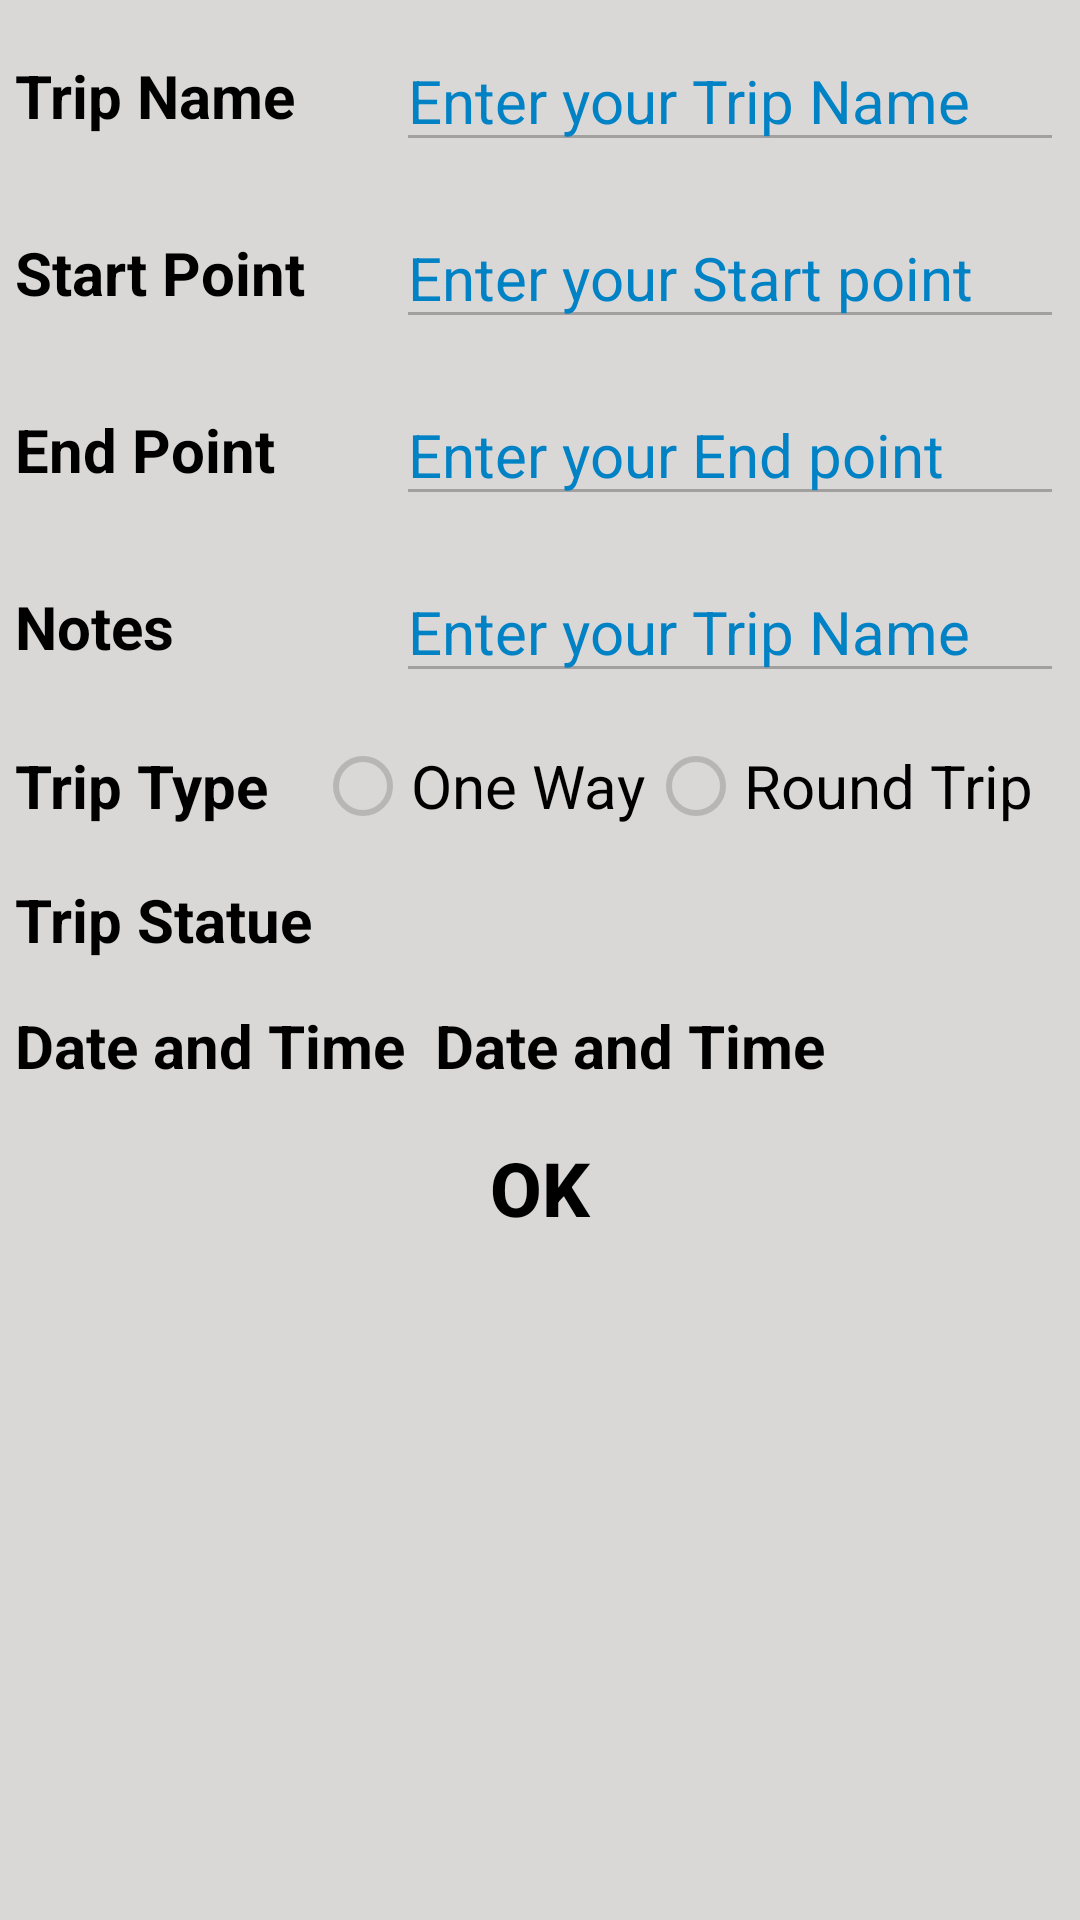

Here is an Android app screen rendered from its layout file. Give the layout XML and the strings, colors and styles it references.
<!-- AndroidManifest.xml: application theme AppTheme -->
<!-- res/layout/activity_past_trips_details.xml -->
<?xml version="1.0" encoding="utf-8"?>
<ScrollView xmlns:android="http://schemas.android.com/apk/res/android"
    xmlns:tools="http://schemas.android.com/tools"
    android:layout_width="match_parent"
    android:layout_height="match_parent"
    android:background="@color/activityBackgroundColor"
    tools:context=".PastTripsDetails">

    <LinearLayout
        android:layout_width="match_parent"
        android:layout_height="wrap_content"
        android:orientation="vertical">

        <TableLayout
            android:layout_width="match_parent"
            android:layout_height="wrap_content">

            <TableRow
                android:layout_width="match_parent"
                android:layout_height="wrap_content"
                android:layout_marginTop="5dp"
                android:padding="5dp">

                <TextView
                    android:layout_width="0dp"
                    android:layout_height="match_parent"
                    android:layout_weight="0.4"
                    android:gravity="center|start"
                    android:text="@string/trip_name"
                    android:textColor="@color/textColor"
                    android:textSize="20sp"
                    android:textStyle="bold" />

                <EditText
                    android:id="@+id/edt_past_trip_details_trip_name"
                    android:layout_width="0dp"
                    android:layout_height="match_parent"
                    android:layout_weight="0.7"
                    android:enabled="false"
                    android:hint="@string/enter_your_trip_name"
                    android:inputType="text"
                    android:textColor="@color/dividerColor"
                    android:textColorHint="@color/dividerColor"
                    android:textSize="20sp" />
            </TableRow>

            <TableRow
                android:layout_width="match_parent"
                android:layout_height="wrap_content"
                android:layout_marginTop="5dp"
                android:padding="5dp">

                <TextView
                    android:layout_width="0dp"
                    android:layout_height="match_parent"
                    android:layout_weight="0.4"
                    android:gravity="center|start"
                    android:text="@string/start_point"
                    android:textColor="@color/textColor"
                    android:textSize="20sp"
                    android:textStyle="bold" />

                <EditText
                    android:id="@+id/edt_past_trip_details_start_point"
                    android:layout_width="0dp"
                    android:layout_height="match_parent"
                    android:layout_weight="0.7"
                    android:enabled="false"
                    android:hint="@string/enter_your_start_point"
                    android:inputType="textAutoComplete"
                    android:textColor="@color/dividerColor"
                    android:textColorHint="@color/dividerColor"
                    android:textSize="20sp" />
            </TableRow>

            <TableRow
                android:layout_width="match_parent"
                android:layout_height="wrap_content"
                android:layout_marginTop="5dp"
                android:padding="5dp">

                <TextView
                    android:layout_width="0dp"
                    android:layout_height="match_parent"
                    android:layout_weight="0.4"
                    android:gravity="center|start"
                    android:text="@string/end_point"
                    android:textColor="@color/textColor"
                    android:textSize="20sp"
                    android:textStyle="bold" />

                <EditText
                    android:id="@+id/edt_past_trip_details_end_point"
                    android:layout_width="0dp"
                    android:layout_height="match_parent"
                    android:layout_weight="0.7"
                    android:enabled="false"
                    android:hint="@string/enter_your_end_point"
                    android:inputType="textAutoComplete"
                    android:textColor="@color/dividerColor"
                    android:textColorHint="@color/dividerColor"
                    android:textSize="20sp" />
            </TableRow>

            <TableRow
                android:layout_width="match_parent"
                android:layout_height="wrap_content"
                android:layout_marginTop="5dp"
                android:padding="5dp">

                <TextView
                    android:layout_width="0dp"
                    android:layout_height="match_parent"
                    android:layout_weight="0.4"
                    android:gravity="center|start"
                    android:text="@string/notes"
                    android:textColor="@color/textColor"
                    android:textSize="20sp"
                    android:textStyle="bold" />

                <EditText
                    android:id="@+id/edt_past_trip_details_trip_notes"
                    android:layout_width="0dp"
                    android:layout_height="match_parent"
                    android:layout_weight="0.7"
                    android:enabled="false"
                    android:hint="@string/enter_your_trip_name"
                    android:inputType="text"
                    android:textColor="@color/dividerColor"
                    android:textColorHint="@color/dividerColor"
                    android:textSize="20sp" />
            </TableRow>

            <TableRow
                android:layout_width="match_parent"
                android:layout_height="wrap_content"
                android:layout_marginTop="5dp"
                android:padding="5dp">

                <TextView
                    android:layout_width="0dp"
                    android:layout_height="match_parent"
                    android:layout_weight="0.2"
                    android:gravity="center|start"
                    android:text="@string/trip_type"
                    android:textColor="@color/textColor"
                    android:textSize="20sp"
                    android:textStyle="bold" />

                <RadioGroup
                    android:layout_width="0dp"
                    android:layout_height="wrap_content"
                    android:layout_weight="0.5"
                    android:orientation="horizontal">

                    <RadioButton
                        android:id="@+id/rd_past_trip_details_one_way_trip"
                        android:layout_width="0dp"
                        android:layout_height="wrap_content"
                        android:layout_weight="0.4"
                        android:enabled="false"
                        android:text="@string/one_way"
                        android:textColor="@color/textColor"
                        android:textSize="20sp" />

                    <RadioButton
                        android:id="@+id/rd_past_trip_details_round_trip"
                        android:layout_width="0dp"
                        android:layout_height="wrap_content"
                        android:layout_weight="0.5"
                        android:enabled="false"
                        android:text="@string/round_trip"
                        android:textColor="@color/textColor"
                        android:textSize="20sp" />

                </RadioGroup>

            </TableRow>

            <TableRow
                android:layout_width="match_parent"
                android:layout_height="wrap_content"
                android:layout_marginTop="5dp"
                android:padding="5dp">

                <TextView
                    android:layout_width="0dp"
                    android:layout_height="match_parent"
                    android:layout_weight="0.4"
                    android:gravity="center|start"
                    android:text="@string/trip_statue"
                    android:textColor="@color/textColor"
                    android:textSize="20sp"
                    android:textStyle="bold" />

                <TextView
                    android:id="@+id/txt_past_trip_details_trip_statue"
                    android:layout_width="0dp"
                    android:layout_height="match_parent"
                    android:layout_weight="0.7"
                    android:textColor="@color/dividerColor"
                    android:textSize="20sp" />

            </TableRow>


            <TableRow
                android:layout_width="match_parent"
                android:layout_height="wrap_content"
                android:layout_marginTop="5dp"
                android:padding="5dp">

                <TextView
                    android:id="@+id/txt_past_trip_details_trip_time_and_date"
                    android:layout_width="0dp"
                    android:layout_height="match_parent"
                    android:layout_weight="0.4"
                    android:gravity="center|start"
                    android:text="@string/date_and_time"
                    android:textColor="@color/textColor"
                    android:textSize="20sp"
                    android:textStyle="bold" />

                <TextView
                    android:id="@+id/txt_past_trip_details_trip_time_and_date_value"
                    android:layout_width="0dp"
                    android:layout_height="match_parent"
                    android:layout_weight="0.6"
                    android:gravity="center|start"
                    android:text="@string/date_and_time"
                    android:textColor="@color/textColor"
                    android:textSize="20sp"
                    android:textStyle="bold" />

            </TableRow>

        </TableLayout>

        <Button
            android:id="@+id/btn_past_trip_details_save_trip"
            style="?attr/borderlessButtonStyle"
            android:layout_width="wrap_content"
            android:layout_height="wrap_content"
            android:layout_gravity="center|bottom"
            android:layout_marginTop="5dp"
            android:gravity="center"
            android:padding="5dp"
            android:text="@string/ok"
            android:textAllCaps="false"
            android:textColor="@color/textColor"
            android:textColorHighlight="@color/dividerColor"
            android:textSize="25sp"
            android:textStyle="bold" />

    </LinearLayout>


</ScrollView>
<!-- resources referenced by this layout -->
<resources>
  <color name="activityBackgroundColor">#DAD7D7</color>
  <color name="dividerColor">#0082c5</color>
  <color name="textColor">#000</color>
  <string name="date_and_time">Date and Time</string>
  <string name="end_point">End Point</string>
  <string name="enter_your_end_point">Enter your End point</string>
  <string name="enter_your_start_point">Enter your Start point</string>
  <string name="enter_your_trip_name">Enter your Trip Name</string>
  <string name="notes">Notes</string>
  <string name="ok">OK</string>
  <string name="one_way">One Way</string>
  <string name="round_trip">Round Trip</string>
  <string name="start_point">Start Point</string>
  <string name="trip_name">Trip Name</string>
  <string name="trip_statue">Trip Statue</string>
  <string name="trip_type">Trip Type</string>
  <style name="AppTheme" parent="Theme.AppCompat.Light.DarkActionBar">
          
          <item name="colorPrimary">@color/colorPrimary</item>
          <item name="colorPrimaryDark">@color/colorPrimaryDark</item>
          <item name="colorAccent">@color/colorAccent</item>
      </style>
  <color name="colorPrimary">#0082c5</color>
  <color name="colorPrimaryDark">#DAD7D7</color>
  <color name="colorAccent">#0082c5</color>
</resources>
